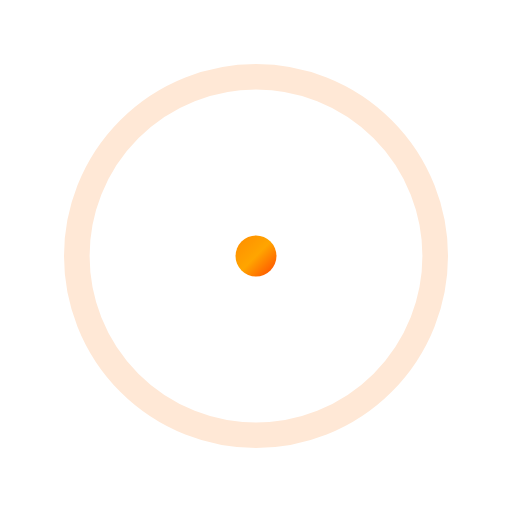
t = 0.00 s
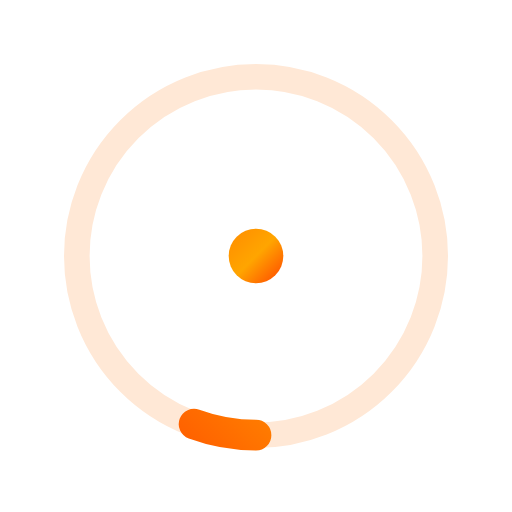
t = 0.50 s
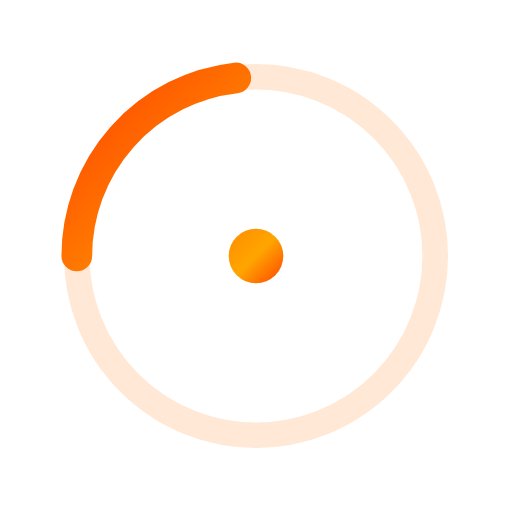
t = 1.00 s
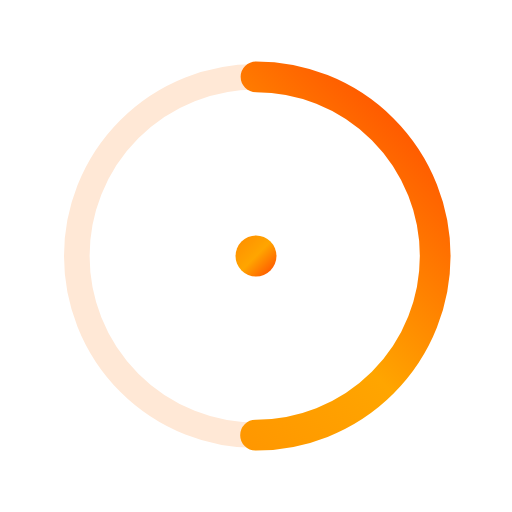
t = 1.50 s
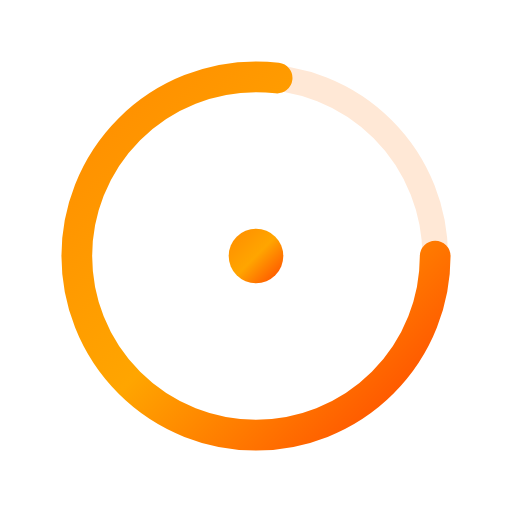
t = 2.00 s
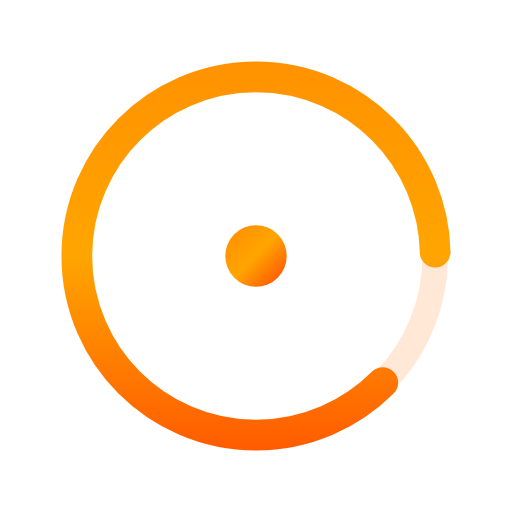
t = 2.25 s

The animated SVG that drew these frames (rendered in a browser with its animation timeline set to each time). Animation: 3 SMIL elements (animate=2,animateTransform=1); one cycle of 3.00 s, repeats indefinitely.

<svg xmlns="http://www.w3.org/2000/svg" viewBox="0 0 200 200">
  <!-- Define the orange gradient -->
  <defs>
    <linearGradient id="orangeGradient" x1="0%" y1="0%" x2="100%" y2="100%">
      <stop offset="0%" stop-color="#FF8C00" />
      <stop offset="50%" stop-color="#FFA500" />
      <stop offset="100%" stop-color="#FF4500" />
    </linearGradient>
  </defs>
  
  <!-- Background circle (track) -->
  <circle cx="100" cy="100" r="70" fill="none" stroke="#FFE8D6" stroke-width="10" />
  
  <!-- Animated loading arc -->
  <circle cx="100" cy="100" r="70" fill="none" stroke="url(#orangeGradient)" stroke-width="12" stroke-linecap="round" stroke-dasharray="440" stroke-dashoffset="440">
    <animateTransform 
      attributeName="transform"
      type="rotate"
      from="0 100 100"
      to="360 100 100"
      dur="2s"
      repeatCount="indefinite" />
    <animate
      attributeName="stroke-dashoffset"
      values="440;0"
      dur="3s"
      repeatCount="indefinite"
      keyTimes="0;1"
      calcMode="spline"
      keySplines="0.42 0 0.58 1" />
  </circle>
  
  <!-- Center dot -->
  <circle cx="100" cy="100" r="10" fill="url(#orangeGradient)">
    <animate 
      attributeName="r" 
      values="8;12;8" 
      dur="1.5s" 
      repeatCount="indefinite" />
  </circle>
</svg>
